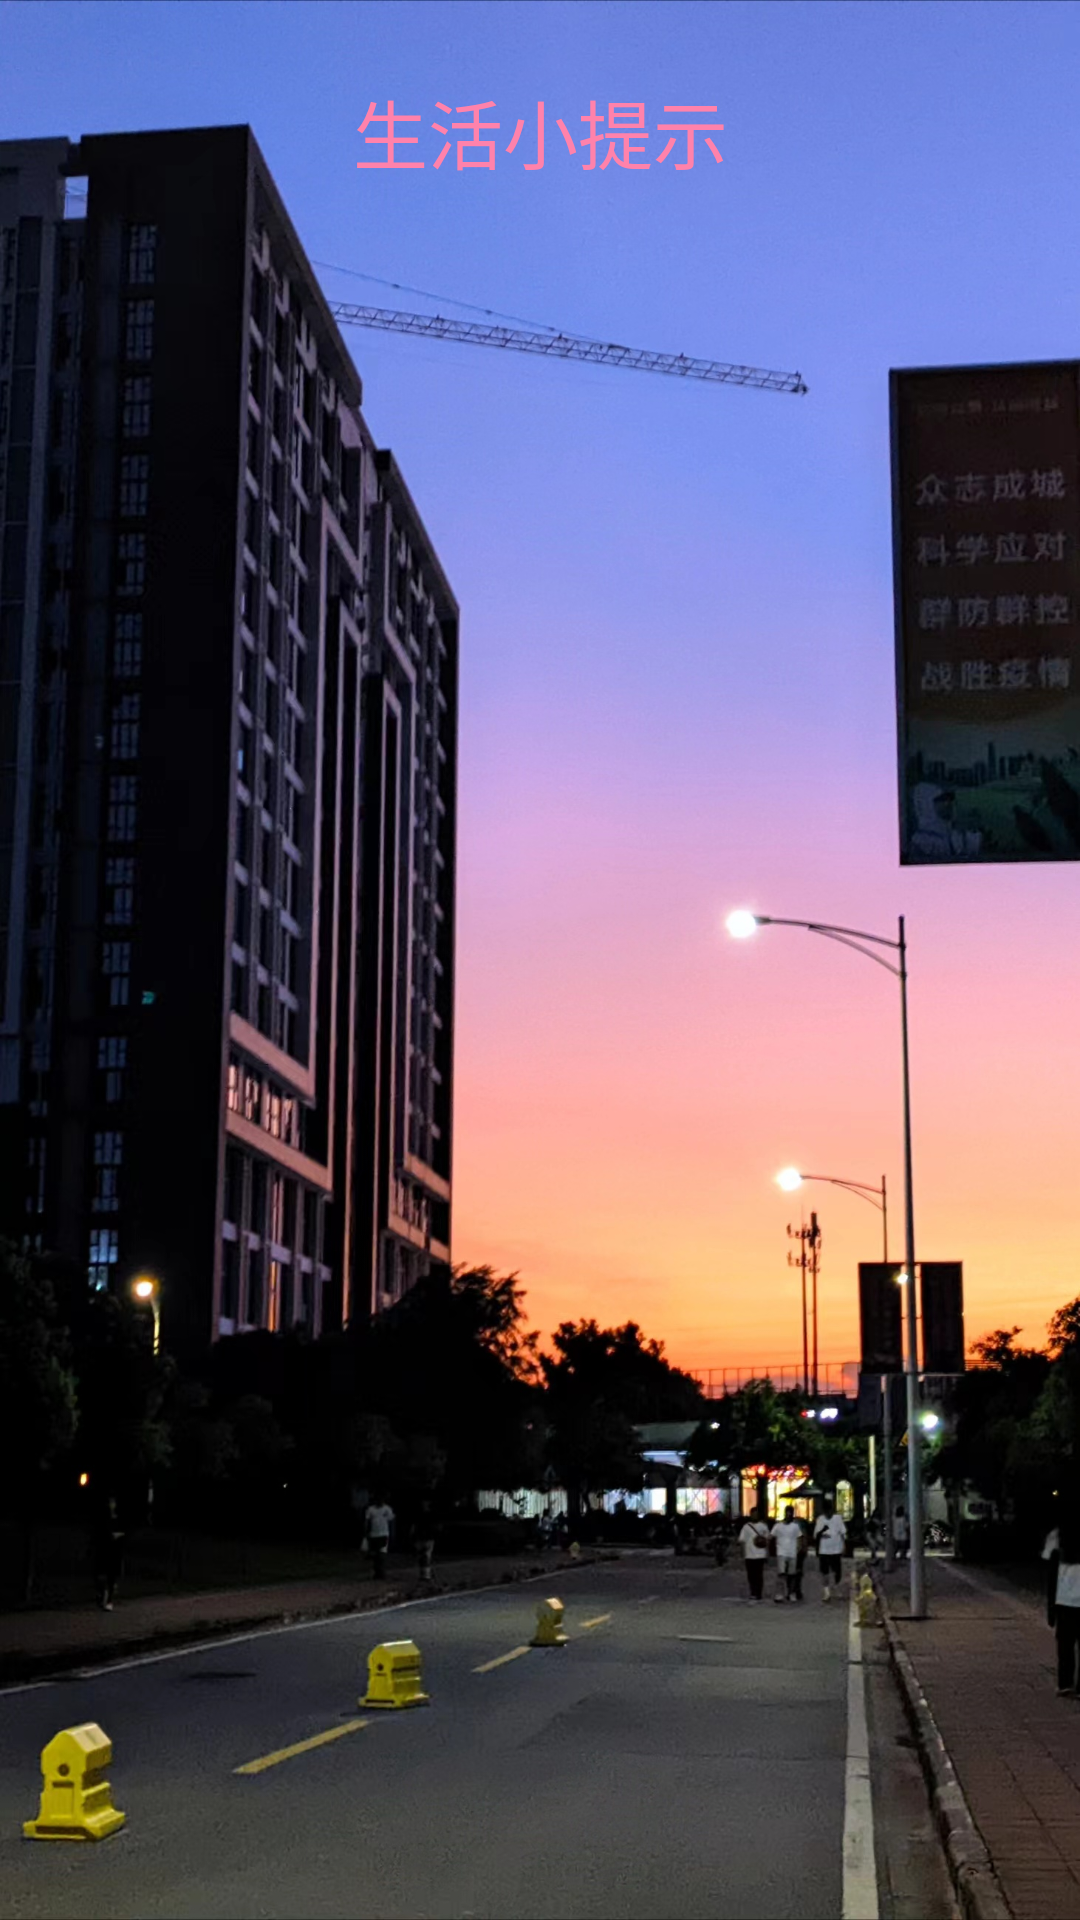

This screen was rendered from an Android layout file. Write that file and the resources it references.
<!-- AndroidManifest.xml: application theme Theme.WeatherApplication -->
<!-- res/layout/activity_tips.xml -->
<?xml version="1.0" encoding="utf-8"?>
<LinearLayout xmlns:android="http://schemas.android.com/apk/res/android"
    xmlns:app="http://schemas.android.com/apk/res-auto"
    xmlns:tools="http://schemas.android.com/tools"
    android:layout_width="match_parent"
    android:layout_height="wrap_content"
    android:orientation="vertical"
    tools:context=".TipsActivity"
    android:background="@drawable/bg2"
    >
<TextView
    android:layout_width="match_parent"
    android:layout_height="48dp"
    android:text="生活小提示"
    android:textColor="@color/pink"
    android:textSize="25sp"
    android:gravity="center"
    android:layout_marginTop="20dp" />
    <androidx.recyclerview.widget.RecyclerView
        android:layout_height="match_parent"
        android:layout_width="match_parent"
        android:id="@+id/rlv_tips"

        />



</LinearLayout>
<!-- resources referenced by this layout -->
<resources>
  <color name="pink">#FF82AB</color>
  <!-- drawable bg2: png bitmap (drawable, 611267 bytes) -->
  <style name="Theme.WeatherApplication" parent="Theme.MaterialComponents.Light.NoActionBar">
          
          <item name="colorPrimary">@color/purple_500</item>
          <item name="colorPrimaryVariant">@color/purple_700</item>
          <item name="colorOnPrimary">@color/white</item>
          
          <item name="colorSecondary">@color/teal_200</item>
          <item name="colorSecondaryVariant">@color/teal_700</item>
          <item name="colorOnSecondary">@color/black</item>
          
          <item name="android:statusBarColor">?attr/colorPrimaryVariant</item>
          <item name="android:windowFullscreen">true</item>
          
      </style>
  <color name="purple_500">#FF6200EE</color>
  <color name="purple_700">#FF3700B3</color>
  <color name="white">#FFFFFFFF</color>
  <color name="teal_200">#FF03DAC5</color>
  <color name="teal_700">#FF018786</color>
  <color name="black">#FF000000</color>
</resources>
